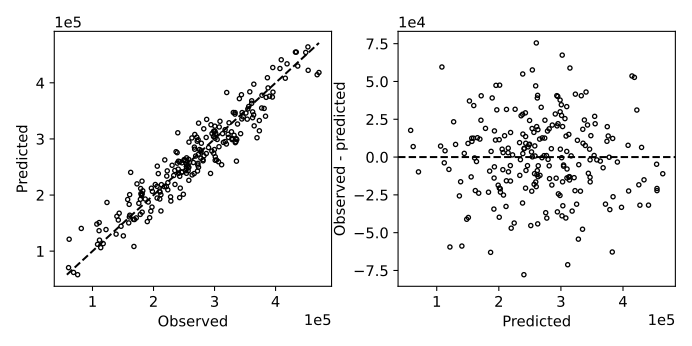

The data file committed next to this chart (first rows):
row, true, pred, residual
70, 362414, 348256, 14158
827, 344046, 378804, -34758
231, 81620, 140479, -58859
588, 247038, 241214, 5824
39, 353593, 335228, 18365
731, 387666, 390953, -3287
299, 340653, 371782, -31129
110, 307270, 286106, 21164
72, 362322, 337802, 24520
86, 122139, 138467, -16328
139, 453406, 422292, 31114
533, 257739, 263486, -5747
801, 336406, 298697, 37709
120, 205893, 194635, 11258
711, 322914, 302737, 20177
590, 195555, 171194, 24361
168, 111459, 119622, -8163
422, 418794, 433848, -15054
447, 272802, 256483, 16319
67, 221057, 215166, 5891
211, 257858, 226250, 31608
741, 250232, 263218, -12986
688, 300748, 301179, -431.4
333, 235170, 218925, 16245
542, 139954, 162124, -22170
344, 266613, 238314, 28299
30, 330724, 347141, -16417
837, 68986, 62059, 6927
658, 277758, 279309, -1551
522, 210536, 205322, 5214
260, 252485, 243358, 9127
756, 159371, 150346, 9025
298, 160386, 160975, -588.9
531, 143718, 167613, -23895
615, 218434, 262621, -44187
675, 384574, 374138, 10436
23, 223545, 222100, 1445
589, 263194, 235879, 27315
431, 181121, 224750, -43629
209, 167896, 108328, 59568
63, 449400, 454139, -4739
239, 167026, 156657, 10369
370, 319426, 290933, 28493
744, 333997, 293390, 40607
652, 319939, 382730, -62791
625, 298629, 313800, -15171
215, 313120, 309392, 3728
519, 323730, 328771, -5041
494, 357746, 383993, -26247
832, 306433, 259345, 47088
453, 228415, 189306, 39109
352, 222495, 243058, -20563
549, 61752, 121237, -59485
280, 273130, 298529, -25399
247, 415960, 408189, 7771
213, 180347, 198954, -18607
137, 360819, 363486, -2667
396, 238833, 256832, -17999
302, 342738, 309375, 33363
543, 162570, 240379, -77809
... 165 more rows
